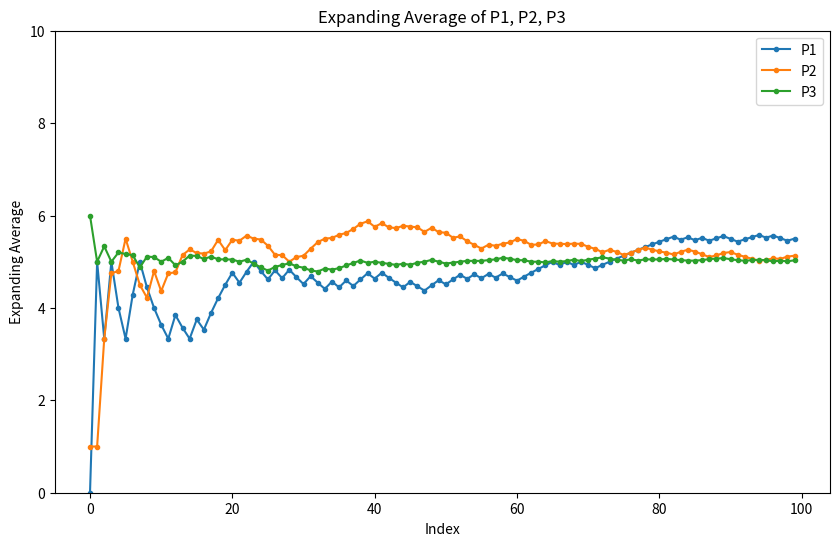

Python code for this plot:
import pandas as pd
import matplotlib.pyplot as plt
import random

# person 1 only takes the extreme exits (0 seconds or 10 seconds)
# person 2 takes completely random exits 
# person 3 takes any exit from 3-7 (3 seconds or 7 seconds)

def simulation(numRuns: int):
    df = pd.DataFrame({
        'P1': [10*random.randint(0,1) for _ in range(numRuns)],
        'P2': [random.randint(0, 10) for _ in range(numRuns)],
        'P3': [random.randint(3, 7) for _ in range(numRuns)]
    })
    
    return df

def displaySimulation(numRuns: int):
    data = simulation(numRuns)
    data_avg = data.expanding().mean()
    
    plt.figure(figsize=(10,6))
    plt.plot(data_avg.index, data_avg['P1'], marker='.', label='P1')
    plt.plot(data_avg.index, data_avg['P2'], marker='.', label='P2')
    plt.plot(data_avg.index, data_avg['P3'], marker='.', label='P3')

    plt.ylim(0,10)

    plt.xlabel('Index')
    plt.ylabel('Expanding Average')
    plt.title(f'Expanding Average of P1, P2, P3')
    plt.legend()

    plt.show()

displaySimulation(100)

# not finished yet
def CLTsimulation(numRuns: int):
    print()
